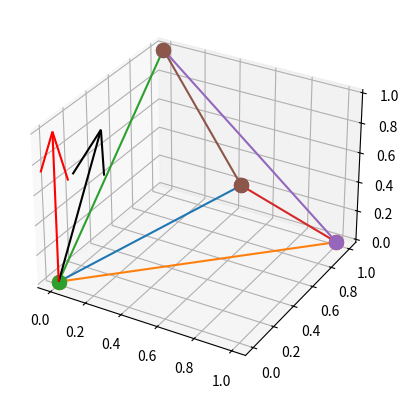

This chart was generated by the following Python code:
import numpy as np
import matplotlib.pyplot as plt
from mpl_toolkits.mplot3d import Axes3D

import numpy as np


def rotation_matrix_to_align_vector(v:np.ndarray, u:np.ndarray):
    """
    计算将矢量v旋转到矢量u方向且保持矢量长度不变的3x3旋转矩阵, 即满足以下关系:
    u = numpy.matmul(v, R)

    参数:
    v (numpy.ndarray): 原始矢量，形状为(3,)
    u (numpy.ndarray): 目标矢量，形状为(3,)

    返回:
    R (numpy.ndarray): 3x3的旋转矩阵
    """
    # 归一化原始矢量v
    v_norm = v / np.linalg.norm(v)

    # 归一化目标矢量u（如果需要）
    u_norm = u / np.linalg.norm(u)

    # 计算旋转轴
    n = np.cross(v_norm, u_norm)
    n_norm = n / np.linalg.norm(n)

    # 计算旋转角
    cos_theta = np.dot(v_norm, u_norm)
    theta = np.arccos(cos_theta)

    # 构建由旋转轴n_norm组成的反对称矩阵K
    K = np.array([[0, -n_norm[2], n_norm[1]],
                  [n_norm[2], 0, -n_norm[0]],
                  [-n_norm[1], n_norm[0], 0]])

    # 根据罗德里格斯旋转公式计算旋转矩阵R
    I = np.eye(3)
    sin_theta = np.sin(theta)
    cos_theta = np.cos(theta)
    R = np.linalg.inv(I + sin_theta * K + (1 - cos_theta) * K @ K)

    return R

# 设置一开始的拉伸方向
vec1 = np.array([1, 1, 6])
target = np.array([0, 0, 1])
# 计算旋转矩阵
rotation = rotation_matrix_to_align_vector(vec1, target)
#print(np.matmul(vec1, rotation))
# 创建绘图对象
fig = plt.figure()
ax1 = fig.add_subplot(111, projection='3d')

# 绘制汤普森四面体
ax1.plot([0,1],[0,0], [0,1], marker='o', markersize=10)
ax1.plot([0,1],[0,1], [0,0], marker='o', markersize=10)
ax1.plot([0,0],[0,1], [0,1], marker='o', markersize=10)
ax1.plot([1, 1], [1, 0], [0, 1], marker='o', markersize=10)
ax1.plot([1, 0], [1, 1], [0, 1], marker='o', markersize=10)
ax1.plot([1, 0], [0, 1], [1, 1], marker='o', markersize=10)

# 绘制拉伸矢量[1,1,6]
ax1.quiver(0, 0, 0, 1, 1, 6, length = 1, normalize=True, color='black')
ax1.quiver(0, 0, 0, 0, 0, 6.16, length = 1, normalize=True, color='red')
# 计算旋转之后的矢量
plt.show()